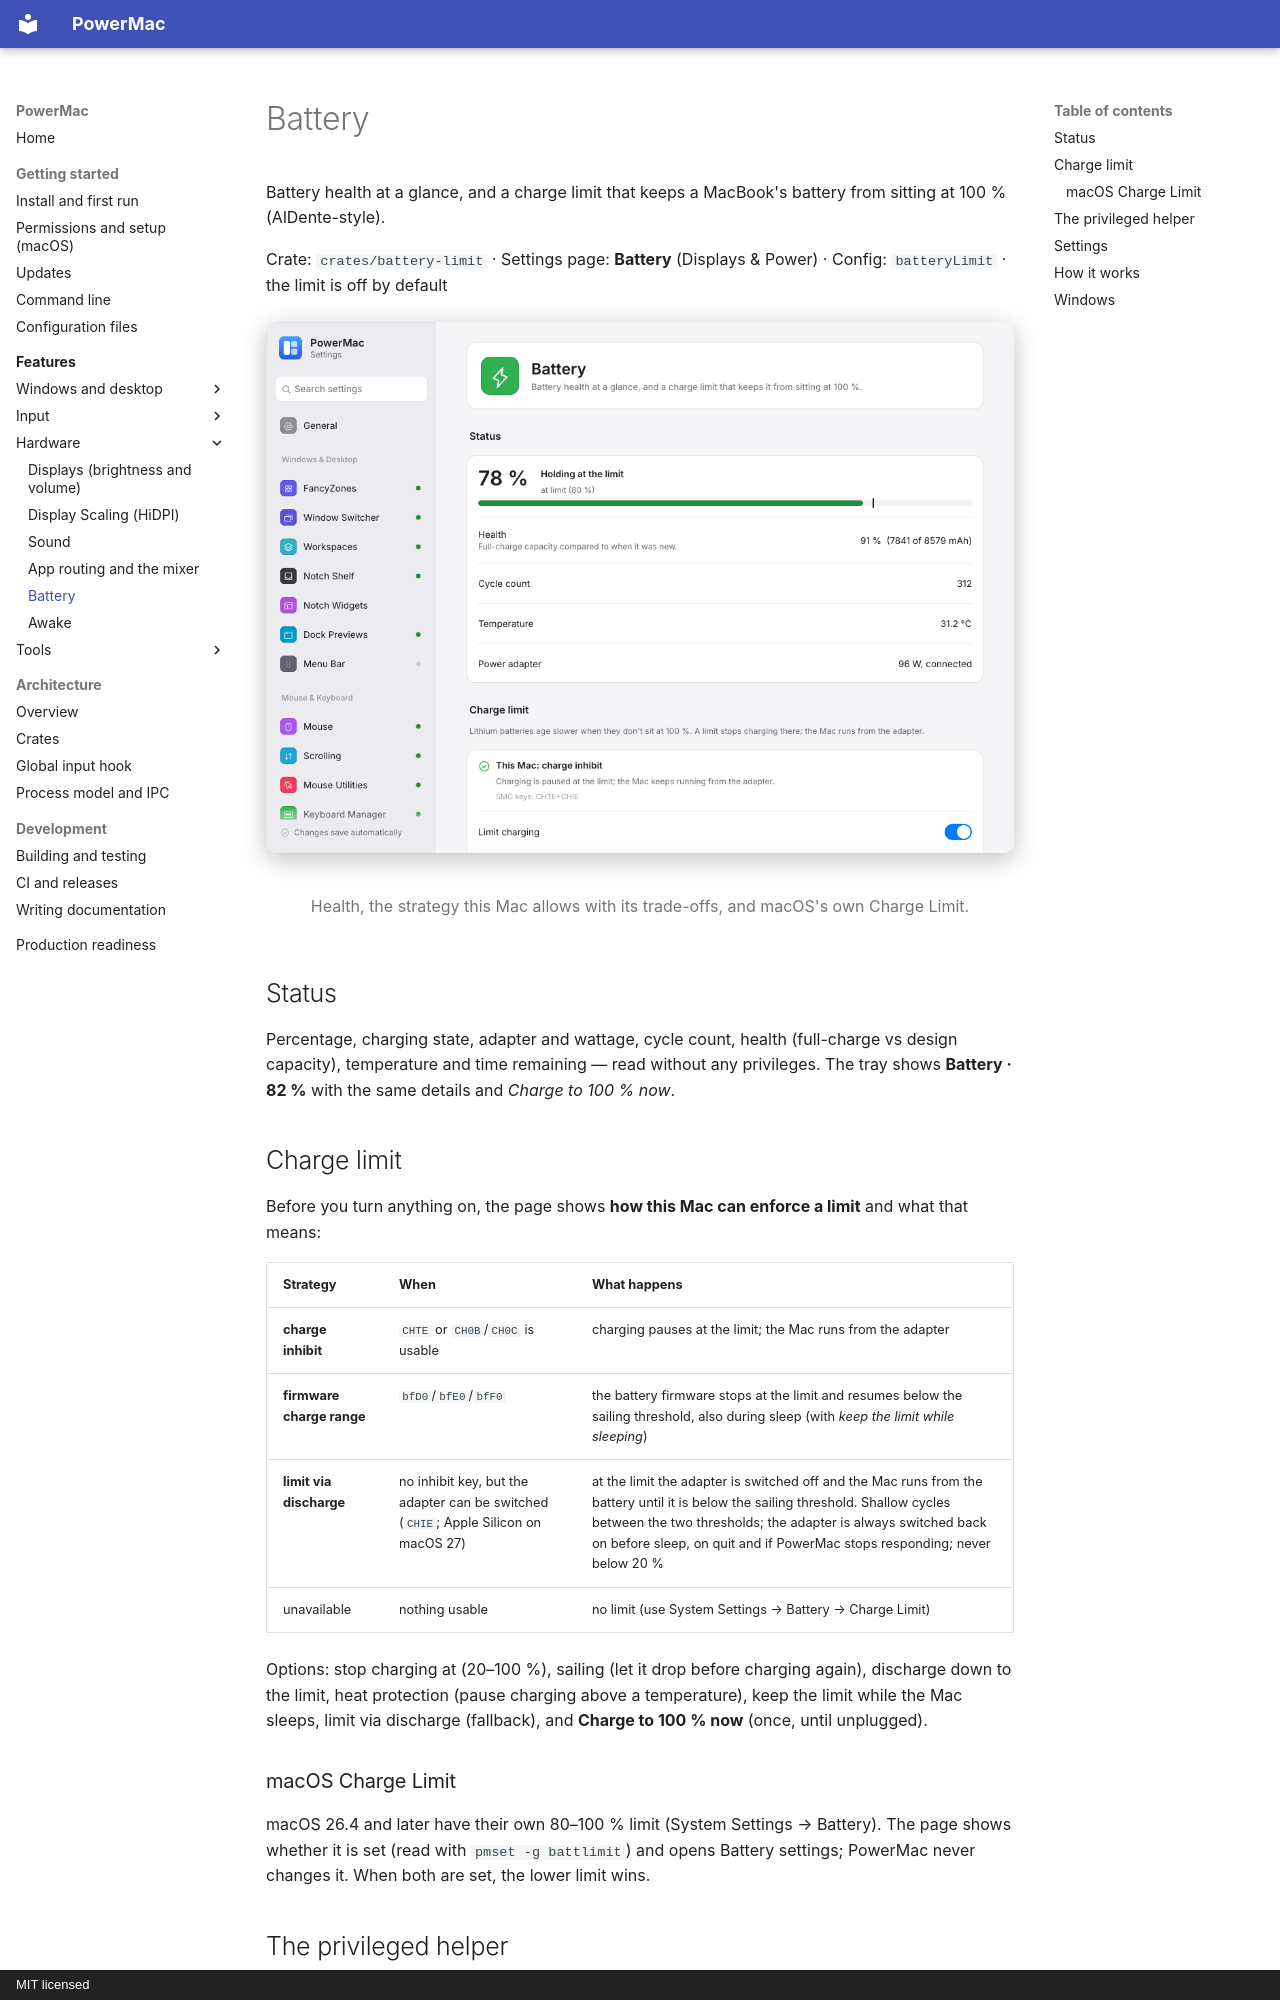

repository: finepointcgi/PowerMac · page: features/battery/index.html · generator: mkdocs · copyright: MIT licensed

# Battery

Battery health at a glance, and a charge limit that keeps a MacBook's battery from sitting at 100 % (AlDente-style).

Crate: `crates/battery-limit` · Settings page: **Battery** (Displays & Power) · Config: `batteryLimit` · the limit is off by default

<figure markdown="span">
  ![The Battery settings page](../assets/screenshots/settings-battery.png){ loading=lazy }
  <figcaption>Health, the strategy this Mac allows with its trade-offs, and macOS's own Charge Limit.</figcaption>
</figure>

## Status

Percentage, charging state, adapter and wattage, cycle count, health (full-charge vs design capacity), temperature and time remaining — read without any privileges. The tray shows **Battery · 82 %** with the same details and *Charge to 100 % now*.

## Charge limit

Before you turn anything on, the page shows **how this Mac can enforce a limit** and what that means:

| Strategy | When | What happens |
|---|---|---|
| **charge inhibit** | `CHTE` or `CH0B`/`CH0C` is usable | charging pauses at the limit; the Mac runs from the adapter |
| **firmware charge range** | `bfD0`/`bfE0`/`bfF0` | the battery firmware stops at the limit and resumes below the sailing threshold, also during sleep (with *keep the limit while sleeping*) |
| **limit via discharge** | no inhibit key, but the adapter can be switched (`CHIE`; Apple Silicon on macOS 27) | at the limit the adapter is switched off and the Mac runs from the battery until it is below the sailing threshold. Shallow cycles between the two thresholds; the adapter is always switched back on before sleep, on quit and if PowerMac stops responding; never below 20 % |
| unavailable | nothing usable | no limit (use System Settings → Battery → Charge Limit) |

Options: stop charging at (20–100 %), sailing (let it drop before charging again), discharge down to the limit, heat protection (pause charging above a temperature), keep the limit while the Mac sleeps, limit via discharge (fallback), and **Charge to 100 % now** (once, until unplugged).

### macOS Charge Limit

macOS 26.4 and later have their own 80–100 % limit (System Settings → Battery). The page shows whether it is set (read with `pmset -g battlimit`) and opens Battery settings; PowerMac never changes it. When both are set, the lower limit wins.
